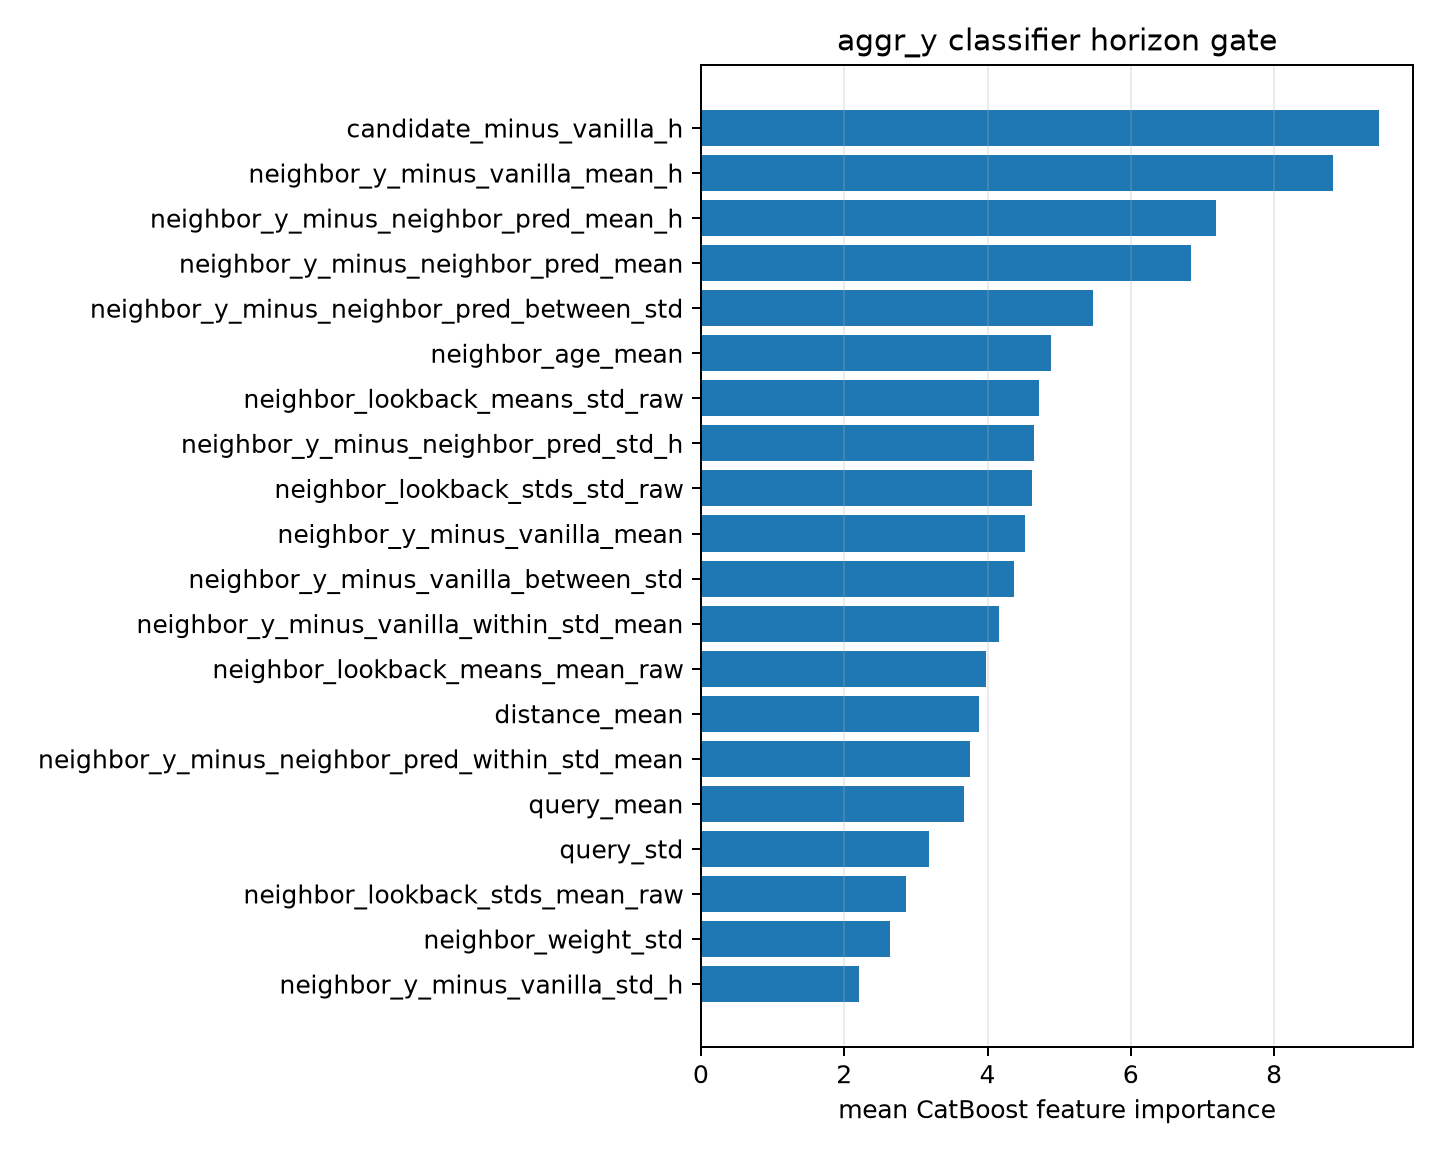

Data behind this chart, as committed beside it:
feature, importance
candidate_minus_vanilla_h, 9.465
neighbor_y_minus_vanilla_mean_h, 8.821
neighbor_y_minus_neighbor_pred_mean_h, 7.196
neighbor_y_minus_neighbor_pred_mean, 6.839
neighbor_y_minus_neighbor_pred_between_s…, 5.469
neighbor_age_mean, 4.885
neighbor_lookback_means_std_raw, 4.723
neighbor_y_minus_neighbor_pred_std_h, 4.646
neighbor_lookback_stds_std_raw, 4.621
neighbor_y_minus_vanilla_mean, 4.527
neighbor_y_minus_vanilla_between_std, 4.375
neighbor_y_minus_vanilla_within_std_mean, 4.157
neighbor_lookback_means_mean_raw, 3.974
distance_mean, 3.884
neighbor_y_minus_neighbor_pred_within_st…, 3.751
query_mean, 3.676
query_std, 3.189
neighbor_lookback_stds_mean_raw, 2.868
neighbor_weight_std, 2.638
neighbor_y_minus_vanilla_std_h, 2.21
